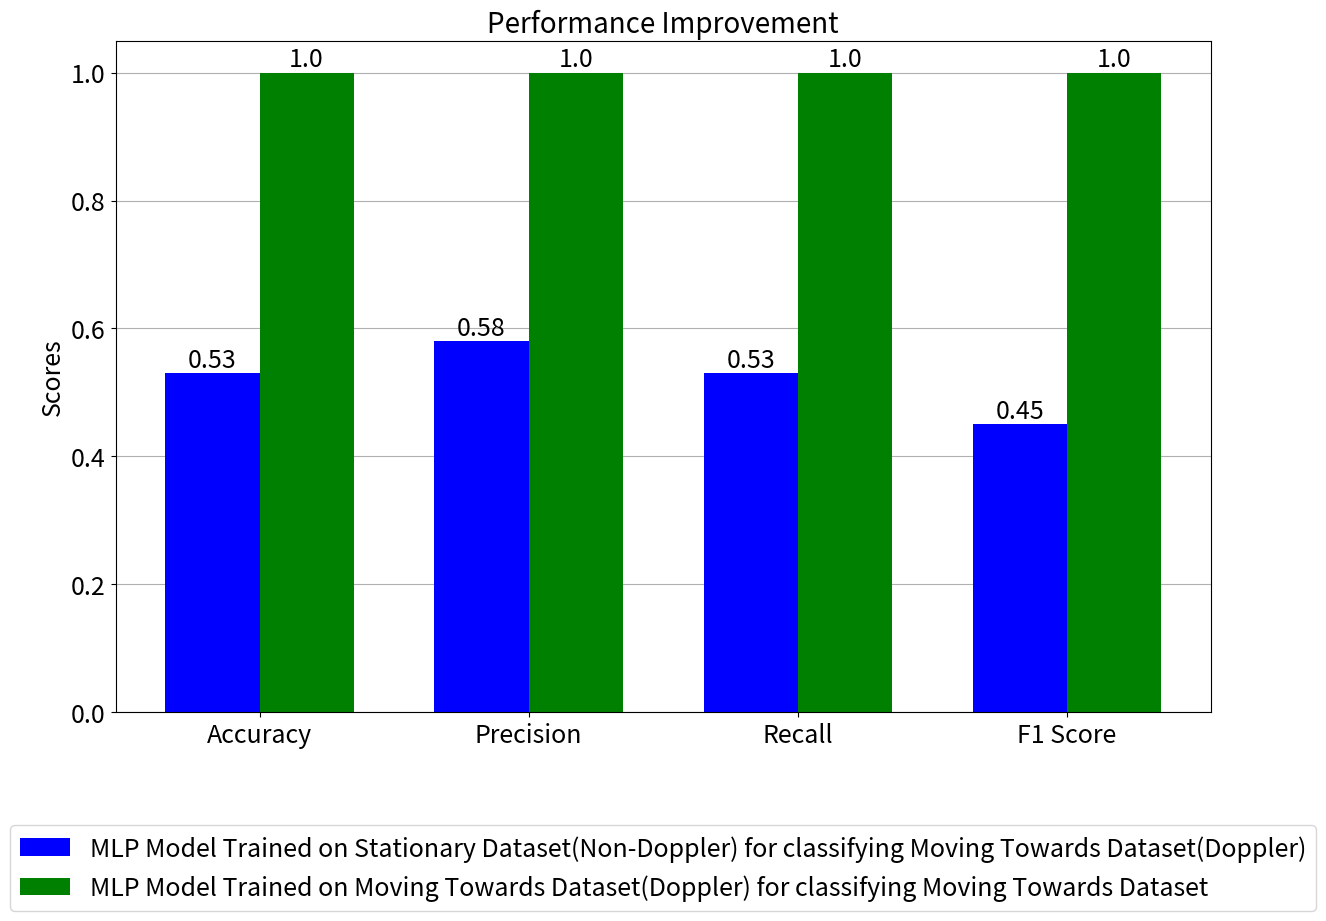

Write Python code to recreate this figure.
import matplotlib.pyplot as plt
import numpy as np

# Function to generate comparison plots for accuracy, precision, recall, and F1 score
def plot_comparison(metrics_scenario1, metrics_scenario2, labels, scenario1_name, scenario2_name):
    # Set up the plot with a larger figure size
    x = np.arange(len(labels))  # The label locations
    width = 0.35  # Width of the bars

    fig, ax = plt.subplots(figsize=(14, 10))  # Increase figure size

    # Plotting bars for Scenario 1 and Scenario 2
    bars1 = ax.bar(x - width/2, metrics_scenario1, width, label=scenario1_name, color='blue')
    bars2 = ax.bar(x + width/2, metrics_scenario2, width, label=scenario2_name, color='green')

    # Add labels, title, and grid with increased font sizes
    ax.set_ylabel('Scores', fontsize=18)
    ax.set_title('Performance Improvement', fontsize=20)
    ax.set_xticks(x)
    ax.set_xticklabels(labels, fontsize=18)
    ax.tick_params(axis='both', labelsize=18)

    # Adjust legend position and font size
    ax.legend(loc='upper center', bbox_to_anchor=(0.5, -0.15), ncol=1, fontsize=18)

    # Add grid lines behind the bars
    ax.grid(True, which='both', axis='y', zorder=0)

    # Set the z-order of individual bars higher than grid lines so that grid stays behind
    for bar in bars1:
        bar.set_zorder(2)
    for bar in bars2:
        bar.set_zorder(2)

    # Adding data labels on top of the bars with increased font size
    def add_labels(bars):
        for bar in bars:
            yval = bar.get_height()
            ax.text(bar.get_x() + bar.get_width() / 2, yval, round(yval, 3), ha='center', va='bottom', zorder=3, fontsize=18)

    add_labels(bars1)
    add_labels(bars2)

    # Adjust layout to give space for the legend
    plt.tight_layout(pad=3.0)
    
    # Show the plot
    plt.show()

# Define the labels for the metrics
labels = ['Accuracy', 'Precision', 'Recall', 'F1 Score']

# Define the metrics for Scenario 1 (Stationary model tested with Moving Towards dataset)
metrics_scenario1 = [0.53, 0.58, 0.53, 0.45]  # Example values for accuracy, precision, recall, f1 score

# Define the metrics for Scenario 2 (Moving Towards model tested with Moving Towards dataset)
metrics_scenario2 = [1.0, 1.0, 1.0, 1.0]  # Example values for accuracy, precision, recall, f1 score

# Scenario names for plotting
scenario1_name = 'MLP Model Trained on Stationary Dataset(Non-Doppler) for classifying Moving Towards Dataset(Doppler)'
scenario2_name = 'MLP Model Trained on Moving Towards Dataset(Doppler) for classifying Moving Towards Dataset'

# Call the function to generate comparison plots
plot_comparison(metrics_scenario1, metrics_scenario2, labels, scenario1_name, scenario2_name)
